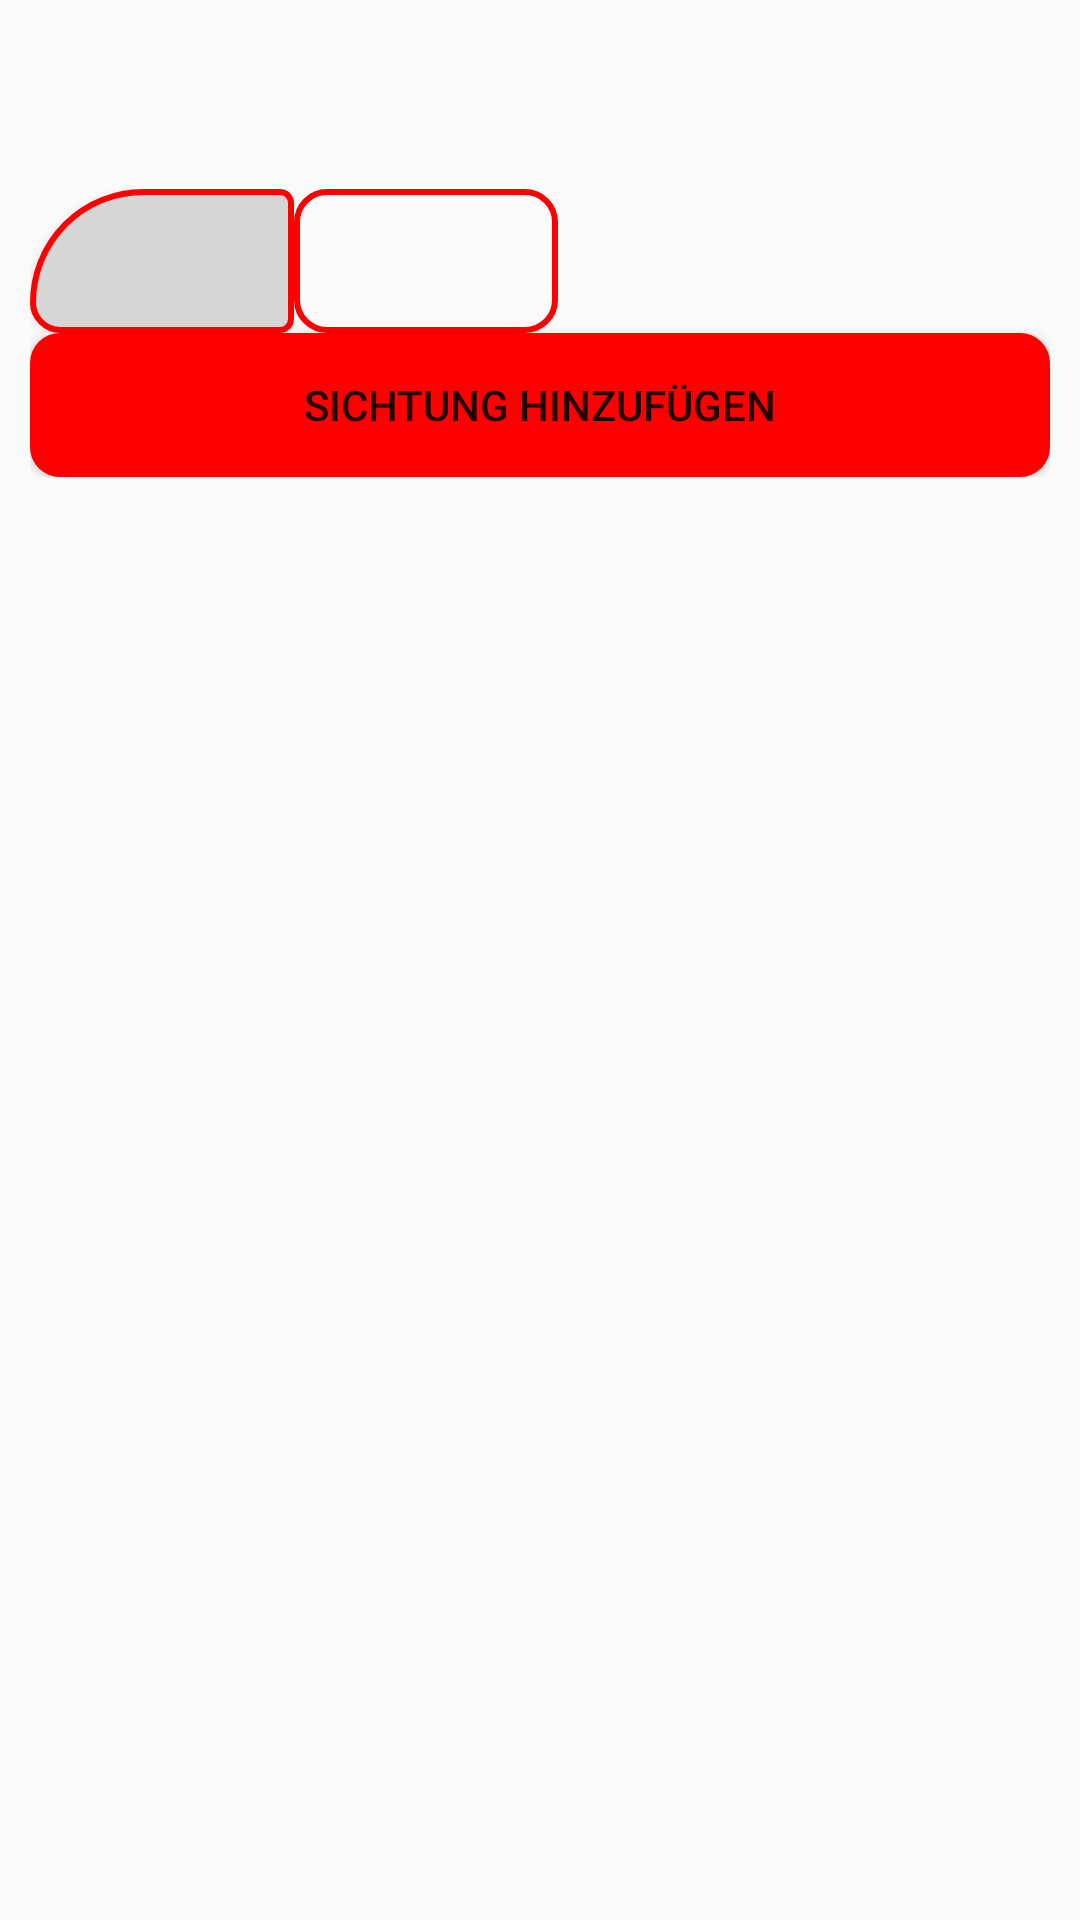

Layout XML and referenced resources for this Android screen:
<!-- AndroidManifest.xml: application theme Theme.AppCompat.Light.DarkActionBar -->
<!-- res/layout/trainview.xml -->
<?xml version="1.0" encoding="utf-8"?>
<LinearLayout
    xmlns:android="http://schemas.android.com/apk/res/android"
    android:layout_width="match_parent"
    android:orientation="vertical"
    android:layout_height="match_parent">
    <ScrollView
        android:layout_width="match_parent"
        android:layout_height="wrap_content"
        android:fitsSystemWindows="true">
        <LinearLayout
            android:layout_width="match_parent"
            android:layout_height="wrap_content"
            android:orientation="vertical"
            android:layout_marginHorizontal="10dp"
            android:id="@+id/infos">
            <TextView
                android:layout_width="match_parent"
                android:layout_height="wrap_content"
                android:textSize="22dp"
                android:textStyle="bold"
                android:id="@+id/title"/>
            <TextView
                android:layout_width="match_parent"
                android:layout_height="wrap_content"
                android:textSize="25dp"
                android:textAlignment="center"
                android:id="@+id/untertitle"
                android:textStyle="bold|italic"/>
            <LinearLayout
                android:layout_width="match_parent"
                android:layout_height="wrap_content"
                android:orientation="horizontal">
                <Button
                    android:layout_width="wrap_content"
                    android:layout_height="wrap_content"
                    android:background="@drawable/shape_train"
                    android:paddingVertical="10dp"
                    android:paddingLeft="50dp"
                    android:paddingRight="20dp"
                    android:id="@+id/baureihe"/>
                <Button
                    android:layout_width="wrap_content"
                    android:layout_height="wrap_content"
                    android:background="@drawable/shape_wagon"
                    android:paddingVertical="10dp"
                    android:paddingLeft="20dp"
                    android:paddingRight="20dp"
                    android:id="@+id/icetyp"/>
            </LinearLayout>
            <Button
                android:layout_width="match_parent"
                android:layout_height="wrap_content"
                android:text="Sichtung hinzufügen"
                android:background="@drawable/shape_wagon2"
                android:backgroundTint="#ff0000"
                android:id="@+id/addsichtung"/>
            <LinearLayout
                android:layout_width="match_parent"
                android:layout_height="wrap_content"
                android:orientation="vertical"
                android:id="@+id/container_notiz"/>
        </LinearLayout>
    </ScrollView>
</LinearLayout>
<!-- resources referenced by this layout -->
<resources>
  <!-- drawable shape_train (drawable) -->
  <shape
      xmlns:android="http://schemas.android.com/apk/res/android">
      <solid
          android:color="#D6D6D6">
      </solid>
      <stroke
          android:width="2dp"
          android:color="#FF0000">
      </stroke>
      <corners
          android:topLeftRadius="200dip"
          android:topRightRadius="20dip"
          android:bottomLeftRadius="50dip"
          android:bottomRightRadius="20dip">
      </corners>
  </shape>
  <!-- drawable shape_wagon (drawable) -->
  <shape
      xmlns:android="http://schemas.android.com/apk/res/android">
  
      <stroke
          android:width="2dp"
          android:color="#FF0000">
      </stroke>
      <corners
          android:topLeftRadius="10dip"
          android:topRightRadius="10dip"
          android:bottomLeftRadius="10dip"
          android:bottomRightRadius="10dip">
      </corners>
  </shape>
  <!-- drawable shape_wagon2 (drawable) -->
  <shape
      xmlns:android="http://schemas.android.com/apk/res/android">
      <solid
          android:color="#ff0000">
      </solid>
      <stroke
          android:width="0dp"
          android:color="#FF0000">
      </stroke>
      <corners
          android:topLeftRadius="10dip"
          android:topRightRadius="10dip"
          android:bottomLeftRadius="10dip"
          android:bottomRightRadius="10dip">
      </corners>
  </shape>
</resources>
